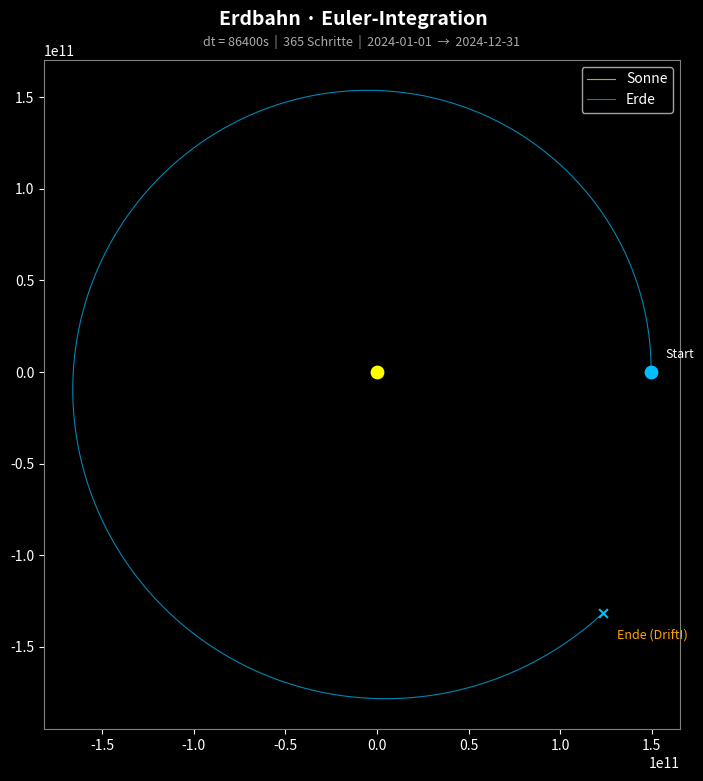

This figure's Python source:
import numpy as np
import matplotlib.pyplot as plt

G     = 6.674e-11
M_sun = 1.989e30
AU    = 1.496e11

bodies = [
    {"name": "Sonne", "mass": M_sun,    "pos": np.array([0.0, 0.0]), "vel": np.array([0.0, 0.0])},
    {"name": "Erde",  "mass": 5.972e24, "pos": np.array([AU,  0.0]), "vel": np.array([0.0, 29_780.0])},
]

dt = 86400   # 1 Tag (war: 3600)
steps = 365   # 1 Jahr = 365 Tage

trajectories = [[] for _ in bodies]

for step in range(steps):
    for i, body in enumerate(bodies):
        trajectories[i].append(body["pos"].copy())

    accels = [np.zeros(2) for _ in bodies]
    for i in range(len(bodies)):
        for j in range(len(bodies)):
            if i == j:
                continue
            r_vec  = bodies[j]["pos"] - bodies[i]["pos"]
            r_mag  = np.linalg.norm(r_vec)
            r_safe = np.sqrt(r_mag**2 + 1e8**2)
            accels[i] += G * bodies[j]["mass"] / r_safe**3 * r_vec

    for i, body in enumerate(bodies):
        body["pos"] = body["pos"] + body["vel"] * dt
        body["vel"] = body["vel"] + accels[i]   * dt

trajectories = [np.array(t) for t in trajectories]

print(f"Abstand Start→Ende: {np.linalg.norm(trajectories[1][-1] - trajectories[1][0]):.2e} m")

# ── Plot ───────────────────────────────────────
import datetime

# Simuliertes Datum berechnen (Startdatum + vergangene Schritte)
start_date = datetime.date(2024, 1, 1)
end_date   = start_date + datetime.timedelta(seconds=steps * dt)
date_str   = f"{start_date}  →  {end_date}"

fig, ax = plt.subplots(figsize=(8, 8), facecolor="black")
ax.set_facecolor("black")
ax.set_aspect("equal")

# Titel + Datum
fig.suptitle("Erdbahn · Euler-Integration",
             color="white", fontsize=14, fontweight="bold", y=0.97)
ax.set_title(f"dt = {dt}s  |  {steps} Schritte  |  {date_str}",
             color="#aaaaaa", fontsize=9, pad=10)

colors = ["yellow", "deepskyblue"]
names  = ["Sonne", "Erde"]

for traj, color, name in zip(trajectories, colors, names):
    ax.plot(traj[:, 0], traj[:, 1], color=color, lw=0.8, alpha=0.7, label=name)
    ax.scatter(traj[0, 0],  traj[0, 1],  color=color, s=80, zorder=5)
    ax.scatter(traj[-1, 0], traj[-1, 1], color=color, s=40, zorder=5, marker="x")

ax.annotate("Start", xy=(trajectories[1][0, 0], trajectories[1][0, 1]),
            color="white", fontsize=9, xytext=(10, 10), textcoords="offset points")
ax.annotate("Ende (Drift!)", xy=(trajectories[1][-1, 0], trajectories[1][-1, 1]),
            color="orange", fontsize=9, xytext=(10, -18), textcoords="offset points")

ax.legend(facecolor="black", labelcolor="white")
ax.tick_params(colors="white")
for spine in ax.spines.values():
    spine.set_edgecolor("gray")

plt.tight_layout()
plt.savefig("orbit_euler.png", dpi=150, bbox_inches="tight")
plt.show()
print(f"Gespeichert: orbit_euler.png")
